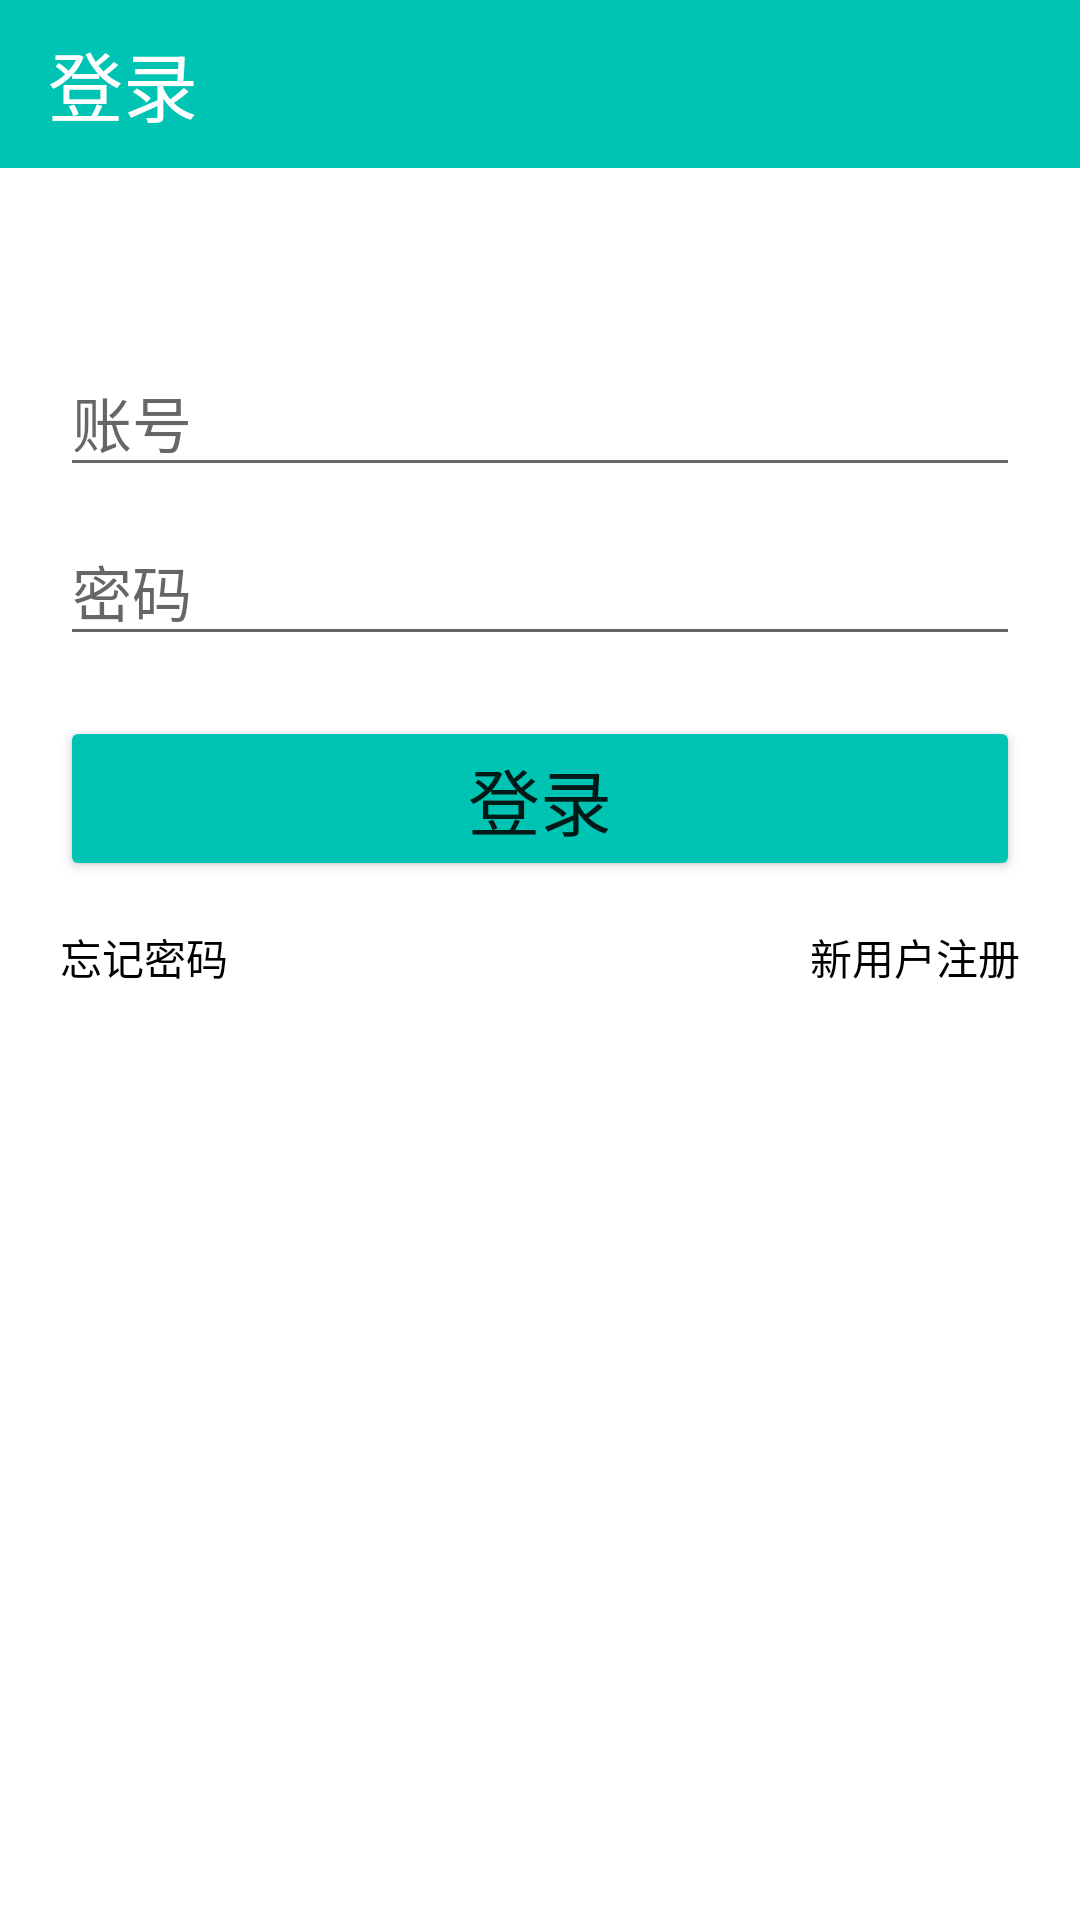

This screen was rendered from an Android layout file. Write that file and the resources it references.
<!-- AndroidManifest.xml: application theme Theme.HealtheManager1 -->
<!-- res/layout/activity_login.xml -->
<?xml version="1.0" encoding="utf-8"?>
<LinearLayout xmlns:android="http://schemas.android.com/apk/res/android"
    android:layout_width="match_parent"
    android:layout_height="match_parent"

    android:orientation="vertical">

    <androidx.appcompat.widget.Toolbar
        android:layout_width="match_parent"
        android:layout_height="wrap_content"
        android:background="#00C4B3"

        >

        <TextView
            android:layout_width="wrap_content"
            android:layout_height="wrap_content"
            android:textColor="@color/white"
            android:layout_marginLeft="8dp"
            android:layout_marginRight="8dp"
            android:textSize="25dp"
            android:text="登录" />

    </androidx.appcompat.widget.Toolbar>
    
    <EditText
        android:id="@+id/et_user_name"
        android:layout_width="320dp"
        android:layout_height="wrap_content"
        android:layout_gravity="center"
        android:layout_marginTop="60dp"
        android:hint="账号"
        android:textSize="20sp" />
    
    <EditText
        android:id="@+id/et_psw"
        android:layout_width="320dp"
        android:layout_height="wrap_content"
        android:layout_gravity="center"
        android:layout_marginTop="10dp"
        android:hint="密码"
        android:inputType="textPassword"
        android:textSize="20sp" />
    
    <Button
        android:id="@+id/btn_login"
        android:layout_width="320dp"
        android:layout_height="wrap_content"
        android:layout_gravity="center"
        android:layout_marginTop="20dp"
        android:backgroundTint="#00C4B3"
        android:text="登录"
        android:textSize="24sp" />

    <RelativeLayout
        android:layout_width="match_parent"
        android:layout_height="wrap_content"
        android:layout_marginTop="15dp">

        <TextView
            android:id="@+id/tv_register"
            android:layout_width="wrap_content"
            android:layout_height="wrap_content"
            android:layout_alignParentRight="true"
            android:layout_marginRight="20dp"
            android:textColor="@color/black"
            android:text="新用户注册" />
        
        <TextView
            android:id="@+id/tv_find_psw"
            android:layout_width="wrap_content"
            android:layout_height="wrap_content"
            android:layout_alignParentLeft="true"
            android:text="忘记密码"
            android:textColor="@color/black"
            android:layout_marginLeft="20dp"/>

    </RelativeLayout>



</LinearLayout>
<!-- resources referenced by this layout -->
<resources>
  <color name="black">#FF000000</color>
  <color name="white">#FFFFFFFF</color>
  <style name="Theme.HealtheManager1" parent="Theme.MaterialComponents.DayNight.DarkActionBar">
          
          <item name="colorPrimary">#353C4F</item>
          
          <item name="colorPrimaryVariant">#00C4B3</item>
          <item name="colorOnPrimary">@color/white</item>
  
          
          <item name="colorSecondary">@color/teal_200</item>
          <item name="colorSecondaryVariant">@color/teal_700</item>
          <item name="colorOnSecondary">@color/grey_btn_color_disable</item>
          
          <item name="android:statusBarColor" tools:targetApi="l">?attr/colorPrimaryVariant</item>
          
          <item name="windowNoTitle">true</item>
          <item name="android:windowBackgroundFallback">#736AB9</item>
      </style>
  <color name="teal_200">#FF03DAC5</color>
  <color name="teal_700">#FF018786</color>
  <color name="grey_btn_color_disable">#7fd8d8d8</color>
</resources>
